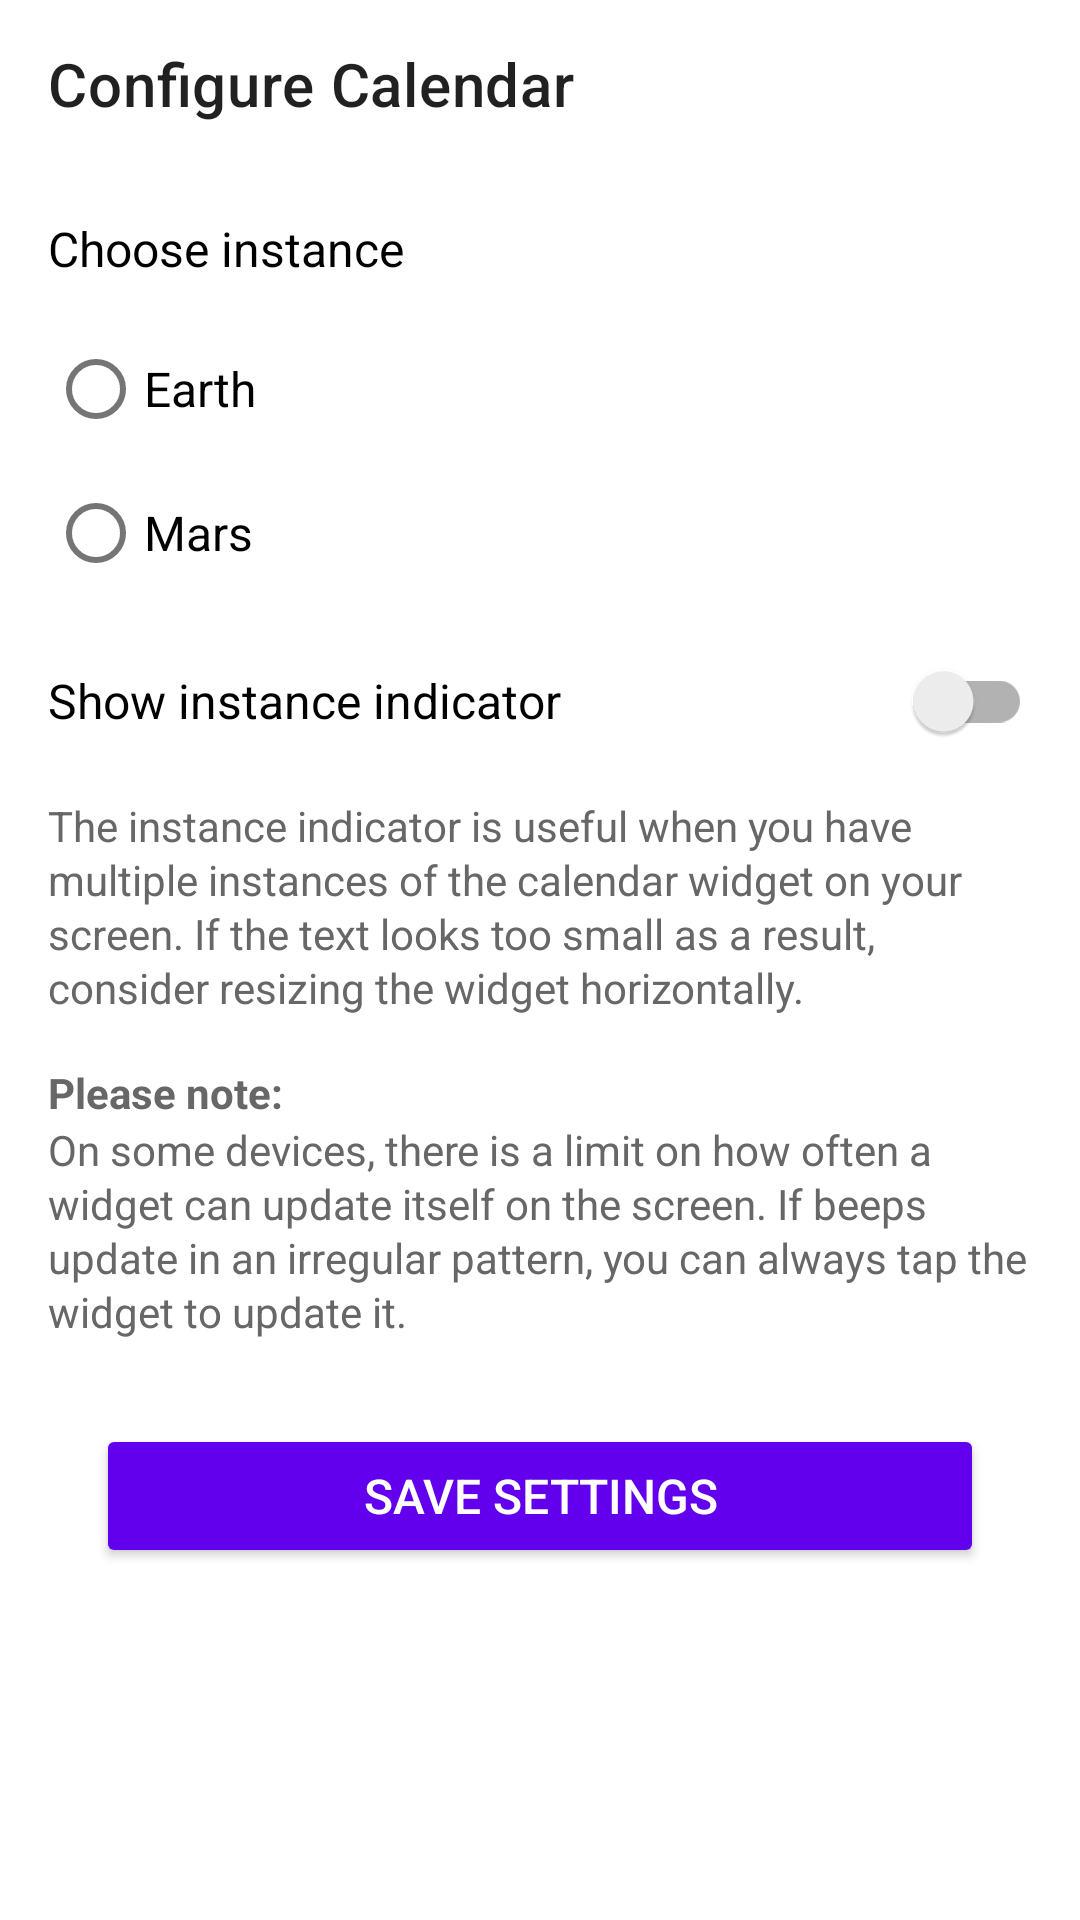

Layout XML and referenced resources for this Android screen:
<!-- AndroidManifest.xml: fallback theme Theme.MaterialComponents.DayNight.NoActionBar -->
<!-- res/layout/lukashian_widget_configure.xml -->
<?xml version="1.0" encoding="utf-8"?>
<androidx.constraintlayout.widget.ConstraintLayout xmlns:android="http://schemas.android.com/apk/res/android"
    xmlns:app="http://schemas.android.com/apk/res-auto"
    android:layout_width="match_parent"
    android:layout_height="wrap_content"
    android:fitsSystemWindows="true">

    <LinearLayout
        android:layout_width="match_parent"
        android:layout_height="wrap_content"
        android:orientation="vertical"
        app:layout_constraintTop_toTopOf="parent"
        app:layout_constraintWidth_max="450dp">

        <androidx.appcompat.widget.Toolbar
            android:id="@+id/toolbar"
            android:layout_width="match_parent"
            android:layout_height="?attr/actionBarSize"
            app:title="@string/configure" />

        <LinearLayout
            android:layout_width="match_parent"
            android:layout_height="wrap_content"
            android:orientation="vertical"
            android:padding="16dp">

            <TextView
                android:layout_width="match_parent"
                android:layout_height="wrap_content"
                android:layout_marginBottom="12dp"
                android:textColor="@color/black"
                android:textSize="16sp"
                android:text="@string/configure_instance" />

            <RadioGroup
                android:id="@+id/radioGroup"
                android:layout_width="match_parent"
                android:layout_height="match_parent"
                android:layout_marginBottom="8dp">

                <RadioButton
                    android:id="@+id/radioButtonEarth"
                    android:layout_width="match_parent"
                    android:layout_height="48dp"
                    android:textSize="16sp"
                    android:text="@string/earth" />

                <RadioButton
                    android:id="@+id/radioButtonMars"
                    android:layout_width="match_parent"
                    android:layout_height="48dp"
                    android:textSize="16sp"
                    android:text="@string/mars" />

            </RadioGroup>

            <androidx.appcompat.widget.SwitchCompat
                android:id="@+id/switchIndicator"
                android:layout_width="match_parent"
                android:layout_height="48dp"
                android:textSize="16sp"
                android:text="@string/configure_indicator"
                android:layout_marginBottom="8dp" />

            <TextView
                android:layout_width="match_parent"
                android:layout_height="wrap_content"
                android:layout_marginBottom="16dp"
                android:textColor="@color/grey"
                android:textSize="14sp"
                android:lineHeight="18sp"
                android:text="@string/configure_indicator_explanation" />

            <TextView
                android:layout_width="match_parent"
                android:layout_height="wrap_content"
                android:textColor="@color/grey"
                android:textSize="14sp"
                android:textStyle="bold"
                android:lineHeight="18sp"
                android:text="@string/please_note" />
            <TextView
                android:layout_width="match_parent"
                android:layout_height="wrap_content"
                android:layout_marginBottom="12dp"
                android:textColor="@color/grey"
                android:textSize="14sp"
                android:lineHeight="18sp"
                android:text="@string/update_limit_explanation" />

            <Button
                android:id="@+id/saveButton"
                android:layout_width="match_parent"
                android:layout_height="wrap_content"
                android:layout_margin="16dp"
                android:textSize="16sp"
                android:text="@string/save"
                style="@style/Widget.AppCompat.Button.Colored" />

        </LinearLayout>

    </LinearLayout>

</androidx.constraintlayout.widget.ConstraintLayout>
<!-- resources referenced by this layout -->
<resources>
  <color name="black">#FF000000</color>
  <color name="grey">#FF676767</color>
  <string name="configure">Configure Calendar</string>
  <string name="configure_indicator">Show instance indicator</string>
  <string name="configure_indicator_explanation">
          The instance indicator is useful when you have multiple instances of the calendar widget on your screen.
          If the text looks too small as a result, consider resizing the widget horizontally.
      </string>
  <string name="configure_instance">Choose instance</string>
  <string name="earth">Earth</string>
  <string name="mars">Mars</string>
  <string name="please_note">
          Please note:
      </string>
  <string name="save">SAVE SETTINGS</string>
  <string name="update_limit_explanation">
          On some devices, there is a limit on how often a widget can update itself on the screen.
          If beeps update in an irregular pattern, you can always tap the widget to update it.
      </string>
</resources>
